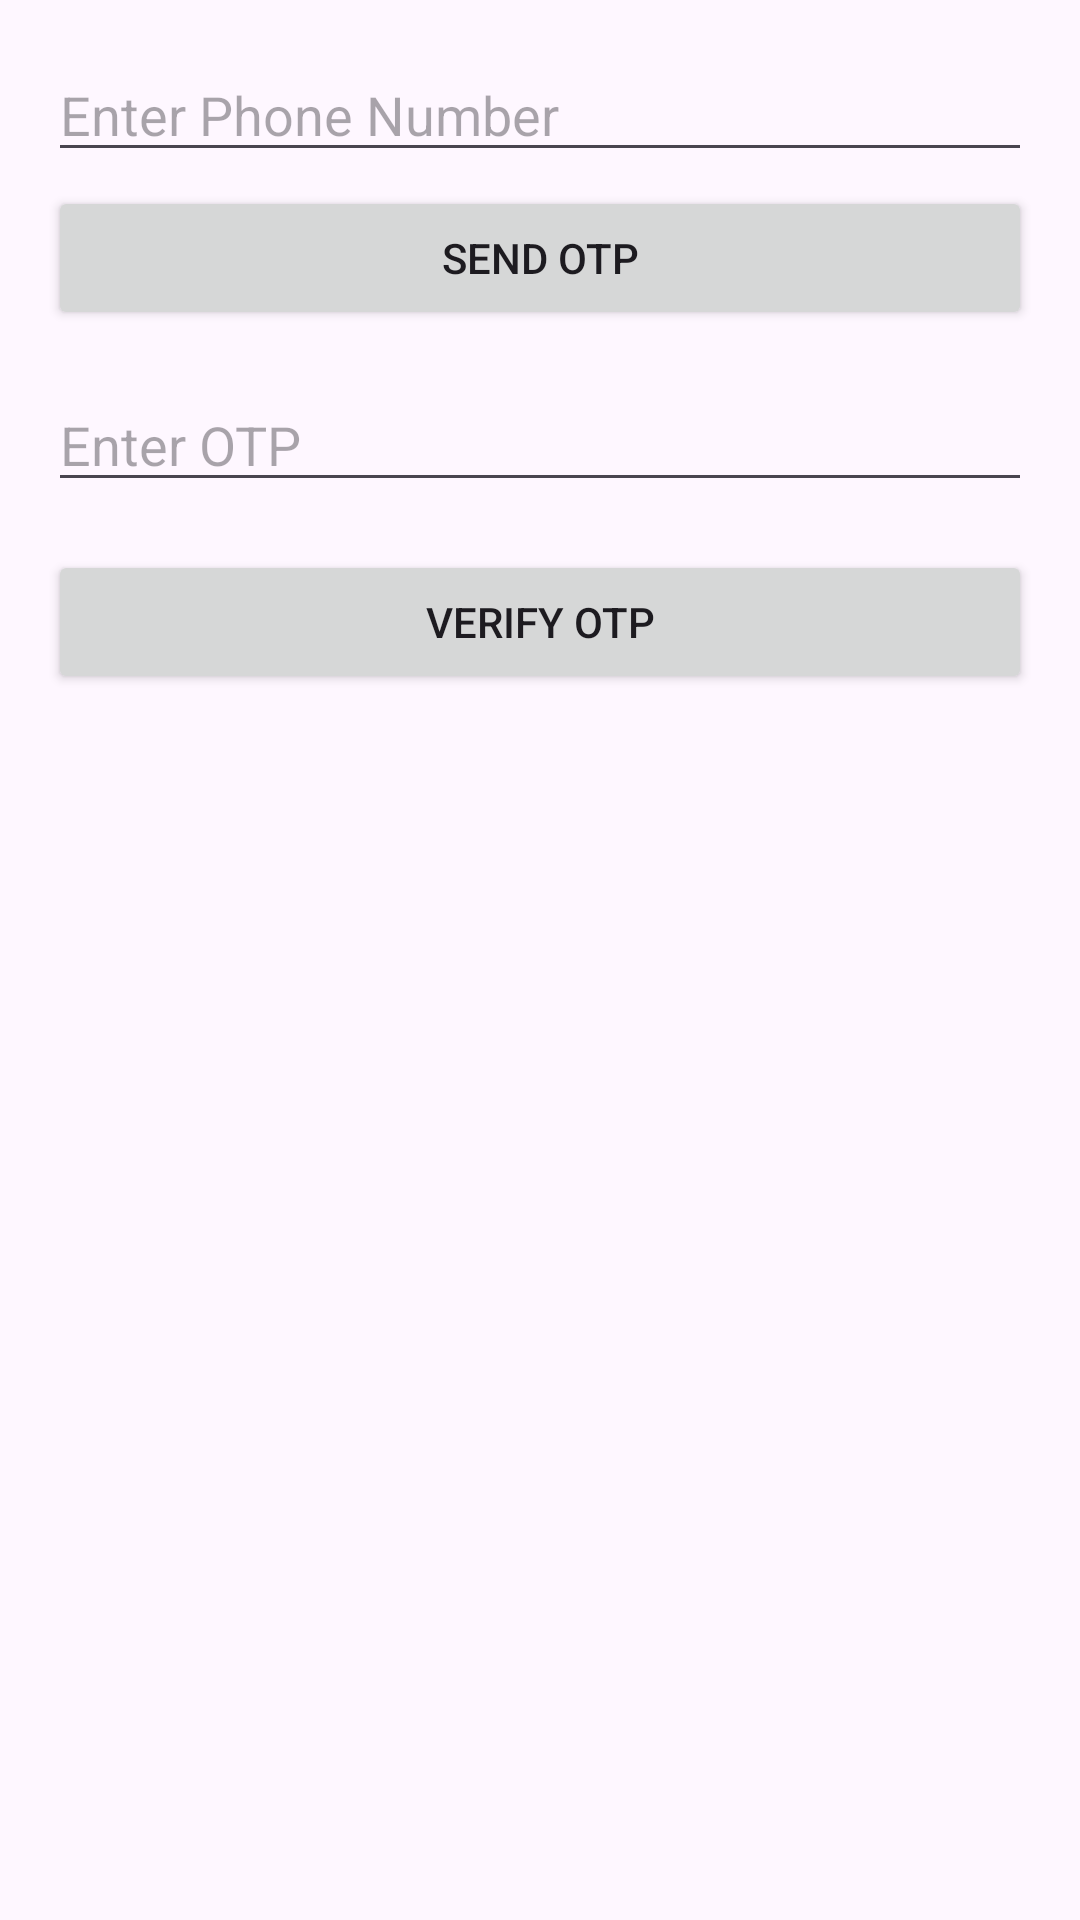

The Android layout XML behind this screen, and the referenced resources:
<!-- AndroidManifest.xml: application theme Theme.MyApplicationotp -->
<!-- res/layout/activity_main.xml -->
<?xml version="1.0" encoding="utf-8"?>
<RelativeLayout xmlns:android="http://schemas.android.com/apk/res/android"
    android:layout_width="match_parent"
    android:layout_height="match_parent"
    android:padding="16dp">

    <EditText
        android:id="@+id/editTextPhoneNumber"
        android:layout_width="match_parent"
        android:layout_height="wrap_content"
        android:hint="Enter Phone Number"
        android:inputType="phone" />

    <Button
        android:id="@+id/buttonSendOTP"
        android:layout_width="match_parent"
        android:layout_height="wrap_content"
        android:layout_marginTop="46dp"
        android:onClick="sendOTP"
        android:text="Send OTP" />

    <EditText
        android:id="@+id/editTextOTP"
        android:layout_width="match_parent"
        android:layout_height="wrap_content"
        android:hint="Enter OTP"
        android:layout_below="@id/buttonSendOTP"
        android:layout_marginTop="16dp"
        android:inputType="number" />

    <Button
        android:id="@+id/buttonVerify"
        android:layout_width="match_parent"
        android:layout_height="wrap_content"
        android:text="Verify OTP"
        android:layout_below="@id/editTextOTP"
        android:layout_marginTop="16dp"
        android:onClick="verifyOTP" />
</RelativeLayout>
<!-- resources referenced by this layout -->
<resources>
  <style name="Theme.MyApplicationotp" parent="Base.Theme.MyApplicationotp" />
  <style name="Base.Theme.MyApplicationotp" parent="Theme.Material3.DayNight.NoActionBar">
          
          
      </style>
</resources>
